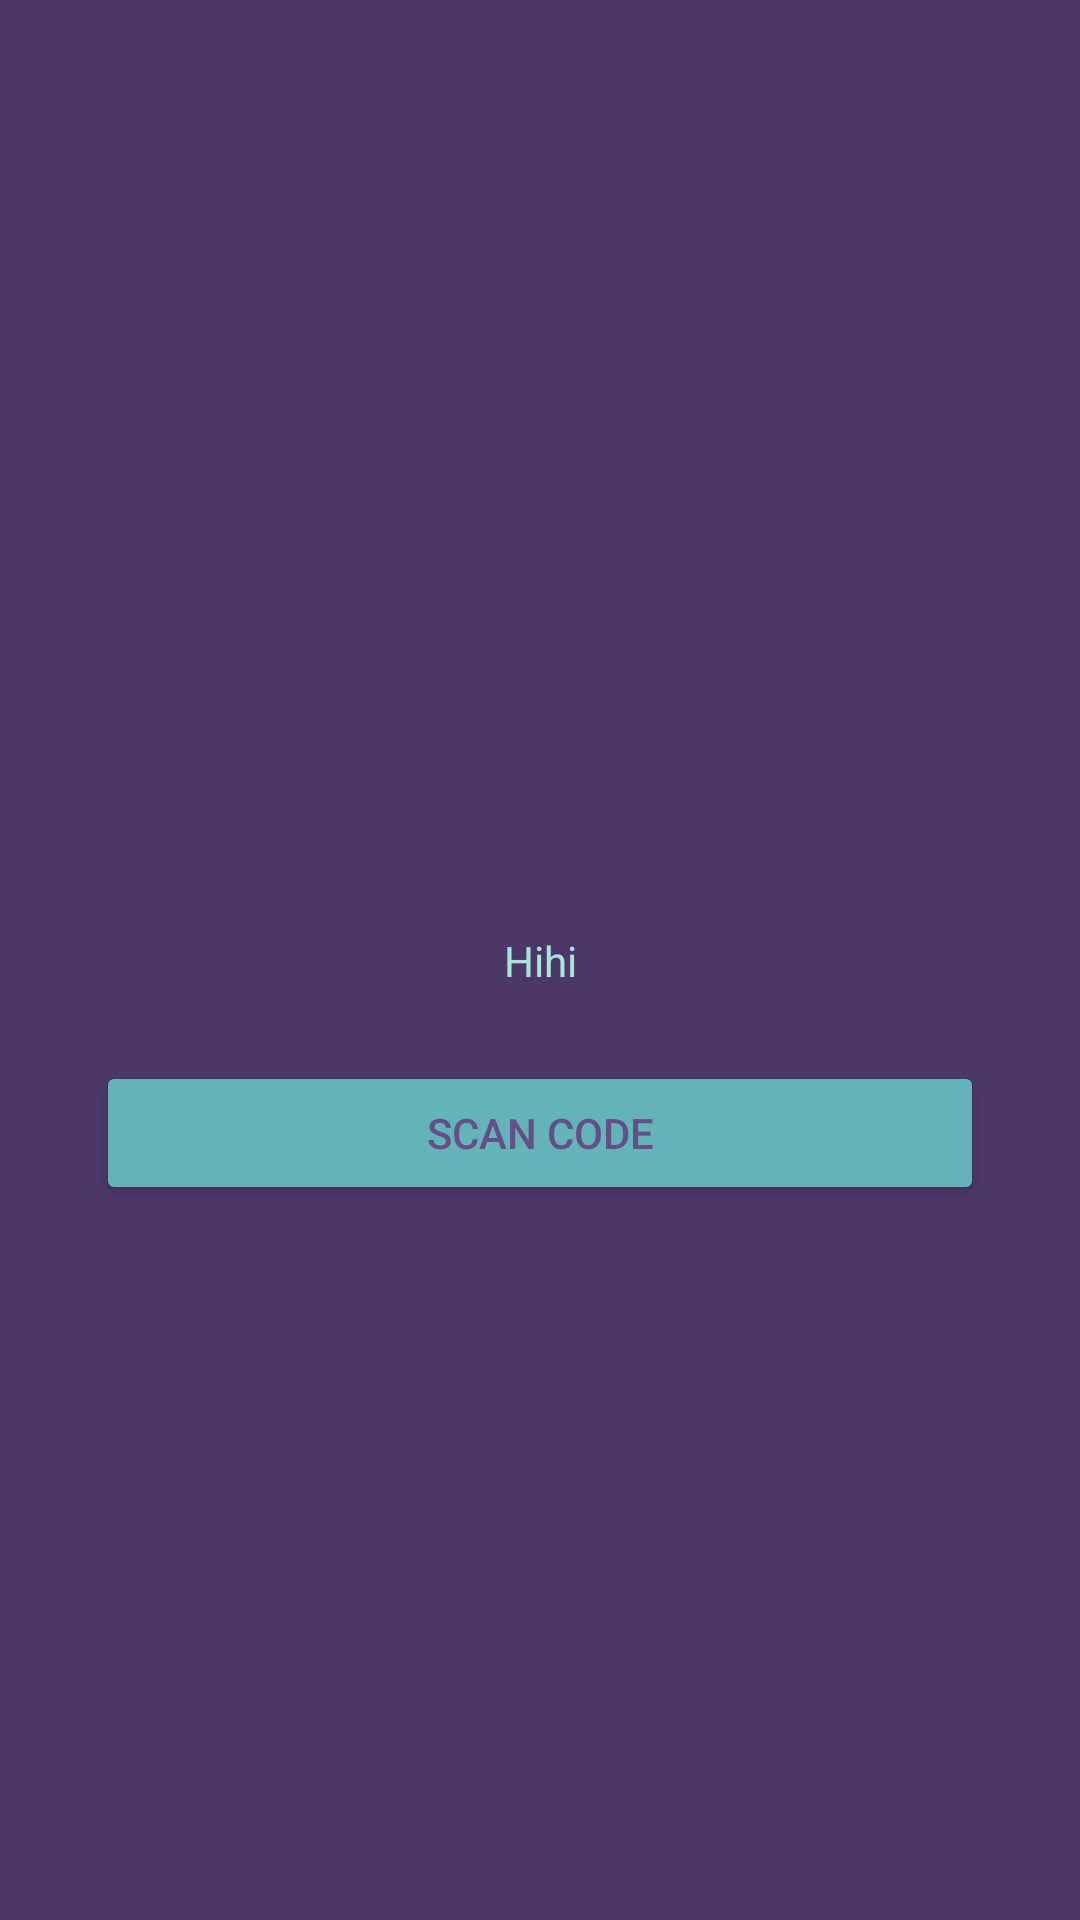

This screen was rendered from an Android layout file. Write that file and the resources it references.
<!-- AndroidManifest.xml: application theme Theme.Hihi -->
<!-- res/layout/activity_main.xml -->
<?xml version="1.0" encoding="utf-8"?>
<androidx.constraintlayout.widget.ConstraintLayout xmlns:android="http://schemas.android.com/apk/res/android"
    xmlns:app="http://schemas.android.com/apk/res-auto"
    xmlns:tools="http://schemas.android.com/tools"
    android:layout_width="match_parent"
    android:layout_height="match_parent"
    tools:context=".MainActivity"
    android:background="@color/dark_blue">

    <TextView
        android:id="@+id/textView"
        android:layout_width="wrap_content"
        android:layout_height="wrap_content"
        android:text="@string/app_name"
        app:layout_constraintBottom_toBottomOf="parent"
        app:layout_constraintLeft_toLeftOf="parent"
        app:layout_constraintRight_toRightOf="parent"
        app:layout_constraintTop_toTopOf="parent"
        android:textColor="@color/light_teal"
        />

    <Button
        android:id="@+id/btnToScanAct"
        android:layout_width="match_parent"
        android:layout_height="wrap_content"
        android:layout_marginStart="32dp"
        android:layout_marginTop="24dp"
        android:layout_marginEnd="32dp"
        android:text="@string/btnToScanAct"
        app:layout_constraintEnd_toEndOf="parent"
        app:layout_constraintStart_toStartOf="parent"
        app:layout_constraintTop_toBottomOf="@+id/textView"
        android:backgroundTint="@color/dark_teal"
        android:textColor="@color/lighter_dark_blue"
        />

</androidx.constraintlayout.widget.ConstraintLayout>
<!-- resources referenced by this layout -->
<resources>
  <color name="dark_blue">#4B3869</color>
  <color name="dark_teal">#63B4B8</color>
  <color name="light_teal">#A9E4D7</color>
  <color name="lighter_dark_blue">#664E88</color>
  <string name="app_name">Hihi</string>
  <string name="btnToScanAct">scan code</string>
  <style name="Theme.Hihi" parent="Theme.MaterialComponents.DayNight.NoActionBar">
          
          <item name="colorPrimary">@color/purple_500</item>
          <item name="colorPrimaryVariant">@color/purple_700</item>
          <item name="colorOnPrimary">@color/white</item>
          
          <item name="colorSecondary">@color/teal_200</item>
          <item name="colorSecondaryVariant">@color/teal_700</item>
          <item name="colorOnSecondary">@color/black</item>
          
          <item name="android:statusBarColor" tools:targetApi="l">?attr/colorPrimaryVariant</item>
          
      </style>
  <color name="purple_500">#FF6200EE</color>
  <color name="purple_700">#FF3700B3</color>
  <color name="white">#FFFFFFFF</color>
  <color name="teal_200">#FF03DAC5</color>
  <color name="teal_700">#FF018786</color>
  <color name="black">#FF000000</color>
</resources>
